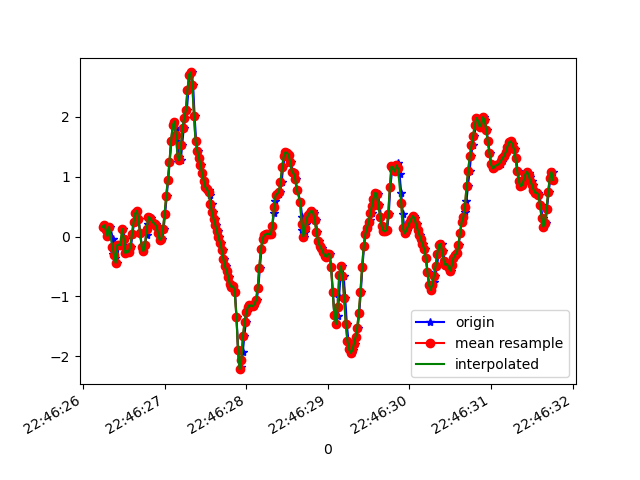

Data behind this chart, as committed beside it:
1617835586248, 531229866511943, 0.1631817, -0.21189237, -0.051215664
1617835586276, 531229885535351, 0.1901, 0.01291, -0.1807
1617835586293, 531229904558775, 0.1094, 0.02634, -0.2479
1617835586305, 531229923606983, 0.0068, -0.3072, -0.3188
1617835586334, 531229942630375, 0.1607, 0.1815, -0.3982
1617835586368, 531229961492327, -0.04696, 0.06178, -0.4067
1617835586371, 531229980525495, -0.2986, -0.2901, -0.43
1617835586380, 531229999533879, -0.262, 0.1241, -0.364
1617835586398, 531230018542295, -0.3597, -0.2351, -0.1844
1617835586417, 531230037550647, -0.4404, -0.339, -0.02434
1617835586436, 531230056583799, -0.1435, 0.03123, 0.09051
1617835586455, 531230075721239, -0.1349, -0.3719, 0.2005
1617835586474, 531230094737911, -0.1435, -0.4294, 0.2591
1617835586493, 531230113754583, 0.1253, -0.03841, 0.3019
1617835586512, 531230132796023, -0.04207, -0.3316, 0.3813
1617835586531, 531230151812695, -0.2791, -0.4257, 0.4387
1617835586550, 531230170916055, -0.2412, -0.1838, 0.4802
1617835586569, 531230189962007, -0.2546, -0.3487, 0.5731
1617835586588, 531230208983159, -0.1789, -0.3536, 0.6574
1617835586607, 531230228004343, 0.04223, -0.01031, 0.6586
1617835586627, 531230247050263, 0.2402, 0.04834, 0.6464
1617835586646, 531230266086199, 0.388, 0.02146, 0.6207
1617835586664, 531230285132791, 0.4295, 0.03612, 0.5719
1617835586683, 531230304154615, 0.2927, 0.06055, 0.5059
1617835586702, 531230323176439, 0.05323, 0.08621, 0.4582
1617835586722, 531230342223031, -0.1691, 0.09721, 0.4387
1617835586741, 531230361244791, -0.2449, 0.08499, 0.4534
1617835586760, 531230380294071, -0.1496, 0.1253, 0.4534
1617835586780, 531230399316023, 0.03368, 0.2389, 0.4045
1617835586798, 531230418362679, 0.2059, 0.3697, 0.3275
1617835586817, 531230437384567, 0.3245, 0.4051, 0.2506
1617835586836, 531230456431287, 0.3086, 0.3073, 0.1882
1617835586861, 531230475438711, 0.2463, 0.1827, 0.1394
1617835586874, 531230494460087, 0.2194, 0.1387, 0.07218
1617835586893, 531230513506295, 0.2133, 0.1632, -0.01334
1617835586912, 531230532527735, 0.1693, 0.1778, -0.105
1617835586935, 531230551573943, 0.05323, 0.1045, -0.1709
1617835586950, 531230570583671, -0.05673, 0.00191, -0.2076
1617835586972, 531230589629559, -0.0384, -0.0323, -0.254
1617835586988, 531230608650615, 0.1241, -0.01153, -0.3457
1617835587007, 531230627696503, 0.3782, 0.06055, -0.4251
1617835587027, 531230646717559, 0.6836, 0.1656, -0.5118
1617835587045, 531230665763447, 0.9451, 0.2609, -0.6743
1617835587064, 531230684778231, 1.254, 0.3648, -0.8954
1617835587083, 531230703823927, 1.605, 0.4698, -1.092
1617835587102, 531230722844855, 1.858, 0.4698, -1.258
1617835587121, 531230741890551, 1.924, 0.4307, -1.448
1617835587140, 531230760911479, 1.819, 0.4075, -1.702
1617835587159, 531230779946999, 1.578, 0.3819, -1.942
1617835587178, 531230798967735, 1.323, 0.355, -2.103
1617835587198, 531230818013239, 1.273, 0.4149, -2.161
1617835587216, 531230837033911, 1.527, 0.333, -2.153
1617835587235, 531230856054583, 1.821, 0.2377, -2.195
1617835587255, 531230875082679, 1.984, 0.2499, -2.28
1617835587273, 531230894103095, 2.112, 0.3452, -2.47
1617835587292, 531230913123383, 2.445, 0.5444, -2.697
1617835587311, 531230932168503, 2.709, 0.7875, -2.836
1617835587331, 531230951188791, 2.745, 0.8706, -2.892
1617835587350, 531230970199607, 2.538, 0.7765, -2.839
1617835587368, 531230989244471, 2.012, 0.5273, -2.741
1617835587387, 531231008264631, 1.594, 0.2768, -2.64
... 230 more rows
